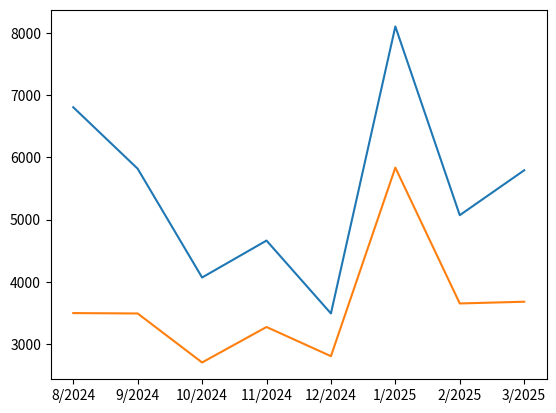

The script that saved this image:
import matplotlib.pyplot as plt

fig = plt.figure()
ax = fig.add_subplot()

lista_meses = ['8/2024', '9/2024', '10/2024', '11/2024', '12/2024', '1/2025', '2/2025', '3/2025']
lista_valores = [6803.8, 5816.1, 4068.2, 4661.8, 3490.4, 8102.1, 5069.7, 5791.1]
ax.plot(lista_meses,lista_valores)

lista_meses = ['8/2024', '9/2024', '10/2024', '11/2024', '12/2024', '1/2025', '2/2025', '3/2025']
lista_valores = [3496.6, 3490.0, 2702.7, 3273.1, 2804.0, 5834.3, 3651.0, 3679.0]
ax.plot(lista_meses, lista_valores)

plt.show()